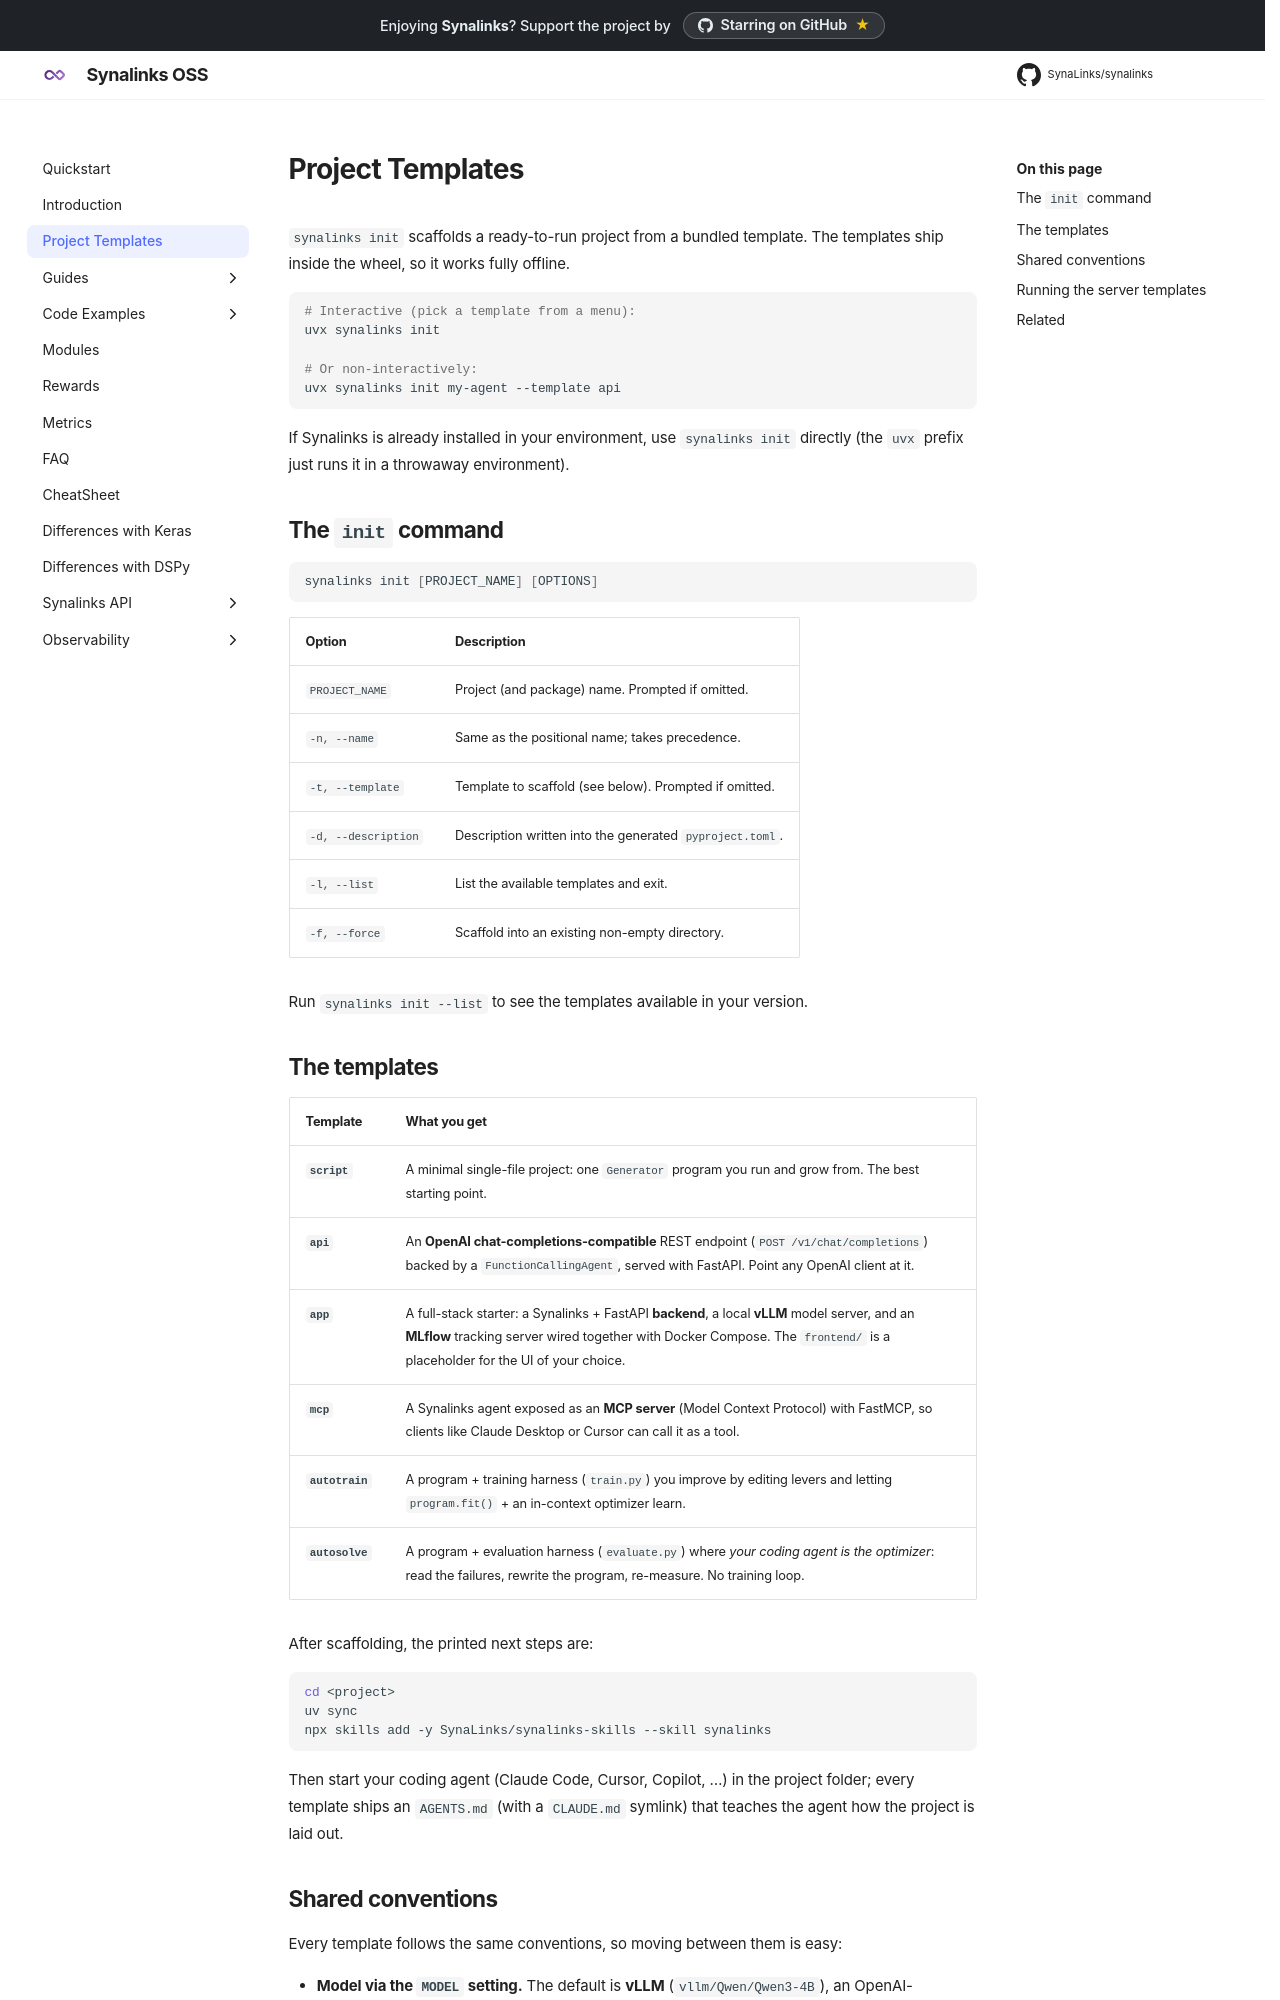

repository: dovel-pr17-validation/pr17r53-pypi-synalinks · page: Project Templates/index.html · generator: mkdocs

# Project Templates

`synalinks init` scaffolds a ready-to-run project from a bundled template. The
templates ship inside the wheel, so it works fully offline.

```shell
# Interactive (pick a template from a menu):
uvx synalinks init

# Or non-interactively:
uvx synalinks init my-agent --template api
```

If Synalinks is already installed in your environment, use `synalinks init`
directly (the `uvx` prefix just runs it in a throwaway environment).

## The `init` command

```shell
synalinks init [PROJECT_NAME] [OPTIONS]
```

| Option | Description |
| --- | --- |
| `PROJECT_NAME` | Project (and package) name. Prompted if omitted. |
| `-n, --name` | Same as the positional name; takes precedence. |
| `-t, --template` | Template to scaffold (see below). Prompted if omitted. |
| `-d, --description` | Description written into the generated `pyproject.toml`. |
| `-l, --list` | List the available templates and exit. |
| `-f, --force` | Scaffold into an existing non-empty directory. |

Run `synalinks init --list` to see the templates available in your version.

## The templates

| Template | What you get |
| --- | --- |
| **`script`** | A minimal single-file project: one `Generator` program you run and grow from. The best starting point. |
| **`api`** | An **OpenAI chat-completions-compatible** REST endpoint (`POST /v1/chat/completions`) backed by a `FunctionCallingAgent`, served with FastAPI. Point any OpenAI client at it. |
| **`app`** | A full-stack starter: a Synalinks + FastAPI **backend**, a local **vLLM** model server, and an **MLflow** tracking server wired together with Docker Compose. The `frontend/` is a placeholder for the UI of your choice. |
| **`mcp`** | A Synalinks agent exposed as an **MCP server** (Model Context Protocol) with FastMCP, so clients like Claude Desktop or Cursor can call it as a tool. |
| **`autotrain`** | A program + training harness (`train.py`) you improve by editing levers and letting `program.fit()` + an in-context optimizer learn. |
| **`autosolve`** | A program + evaluation harness (`evaluate.py`) where *your coding agent is the optimizer*: read the failures, rewrite the program, re-measure. No training loop. |

After scaffolding, the printed next steps are:

```shell
cd <project>
uv sync
npx skills add -y SynaLinks/synalinks-skills --skill synalinks
```

Then start your coding agent (Claude Code, Cursor, Copilot, …) in the project
folder; every template ships an `AGENTS.md` (with a `CLAUDE.md` symlink) that
teaches the agent how the project is laid out.
